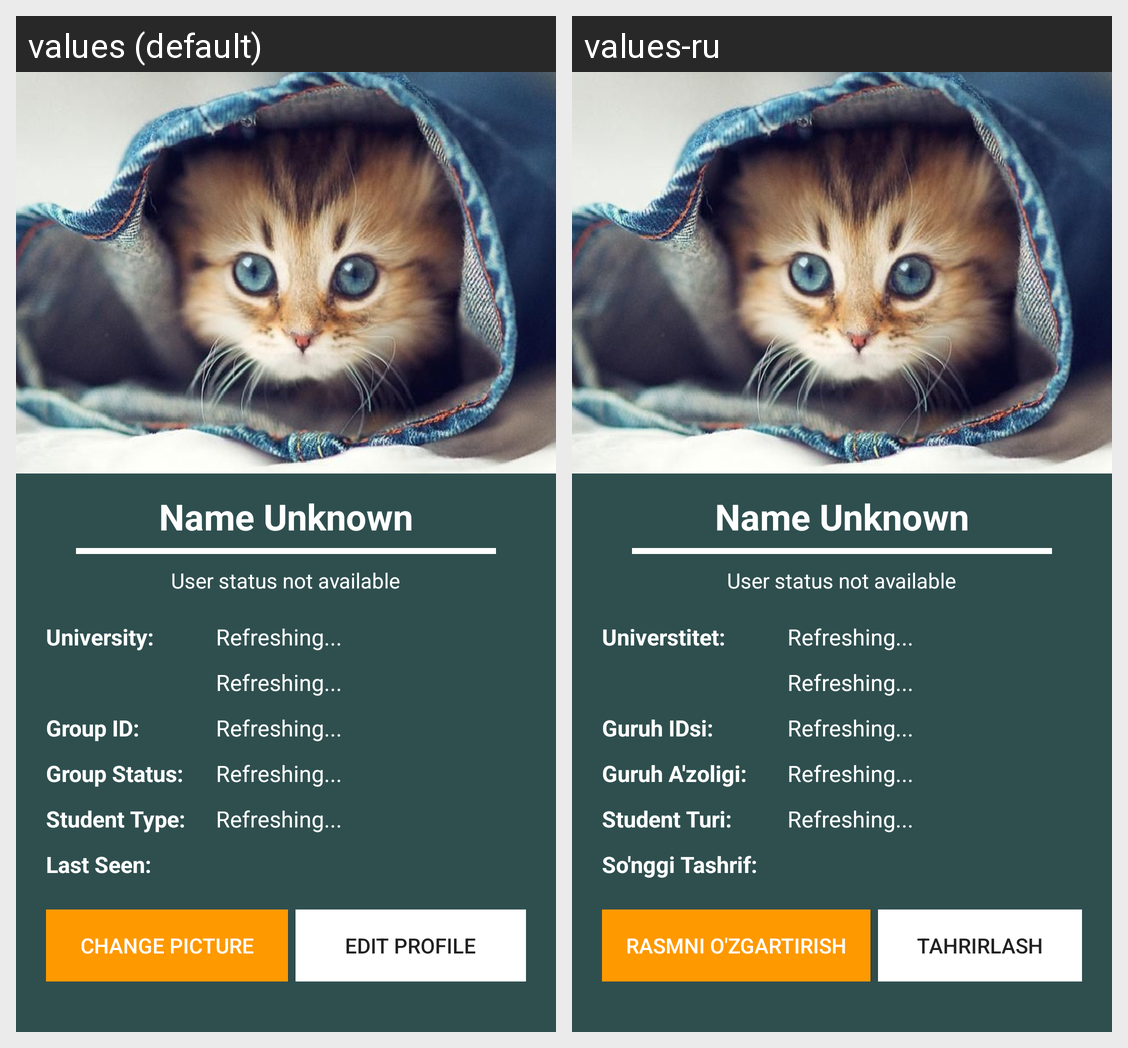

Translations of the strings shown on this Android screen, per locale in the grid:
Android screen res/layout/activity_settings.xml rendered under 2 locales, left to right: values (default), values-ru. Device: Nexus 5 (rendered at 1080×1920; each locale shown at half size, 540×960, under a caption strip naming it); theme AppTheme.
Strings drawn on this screen, with the default value and each locale's value (text and hints the layout hard-codes, and strings that could not be matched under every locale, appear in the picture but are not listed):

university_settings
  values: University:
  values-ru: Universtitet:

group_id_nav
  values: Group ID:
  values-ru: Guruh IDsi:

group_status
  values: Group Status:
  values-ru: Guruh A'zoligi:

student_type
  values: Student Type:
  values-ru: Student Turi:

last_seen
  values: Last Seen:
  values-ru: So'nggi Tashrif:

change_picture
  values: Change Picture
  values-ru: Rasmni O'zgartirish

edit_profile
  values: Edit Profile
  values-ru: Tahrirlash
